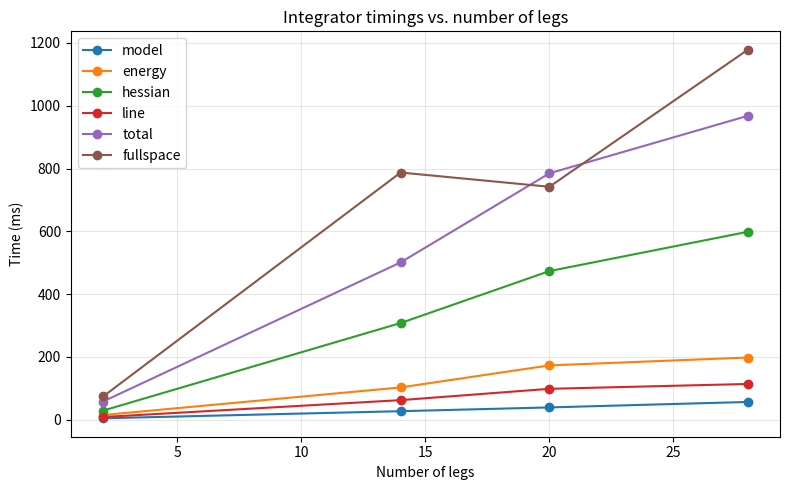

Write Python code to recreate this figure.
"""
Paste timing data below in this format:

LABEL 1.5
model_ms, energy_ms, hessian_ms, line_ms, total_ms, fullspace_ms
model_ms, energy_ms, hessian_ms, line_ms, total_ms, fullspace_ms

LABEL 2.0
...

Multiple entries under a label are averaged into one data point.
"""

import matplotlib.pyplot as plt
import numpy as np
from collections import defaultdict

DATA = """
LABEL 2
4.80, 15.11, 30.65, 9.28, 61.71, 99
4.42, 14.70, 25.48, 8.28, 53.14, 63
4.51, 15.02, 31.15, 8.32, 59.29, 60

LABEL 14
26.52, 103.94, 305.05, 66.65, 502.75, 944
27.23, 102.81, 318.73, 59.65, 509.02, 695
27.98, 101.89, 300.13, 60.99, 491.62, 723

LABEL 20
38.19, 143.72, 448.32, 83.81, 714.75, 747
38.18, 153.43, 423.43, 87.51, 703.16, 732
41.24, 222.09, 548.49, 124.08, 936.58, 747

LABEL 28
58.53, 201.50, 586.45, 114.28, 961.48, 1207
57.11, 193.86, 608.53, 114.67, 974.75, 1121
54.26, 199.09, 600.67, 112.79, 967.41, 1207

"""

COLS = ["model", "energy", "hessian", "line", "total", "fullspace"]

# Parse
groups = defaultdict(list)
current_label = None
for line in DATA.strip().splitlines():
    line = line.strip()
    if not line:
        continue
    if line.upper().startswith("LABEL"):
        current_label = float(line.split()[1])
    elif current_label is not None:
        vals = [float(v.strip()) for v in line.split(",")]
        assert len(vals) == len(COLS), f"Expected {len(COLS)} values, got {len(vals)}: {line}"
        groups[current_label].append(vals)

xs = sorted(groups.keys())
averaged = {x: np.mean(groups[x], axis=0) for x in xs}

ys = np.array([averaged[x] for x in xs])  # shape (n_labels, n_cols)

fig, ax = plt.subplots(figsize=(8, 5))
for i, col in enumerate(COLS):
    ax.plot(xs, ys[:, i], marker="o", label=col)

ax.set_xlabel("Number of legs")
ax.set_ylabel("Time (ms)")
ax.set_title("Integrator timings vs. number of legs")
ax.legend()
ax.grid(True, alpha=0.3)
plt.tight_layout()
plt.show()
